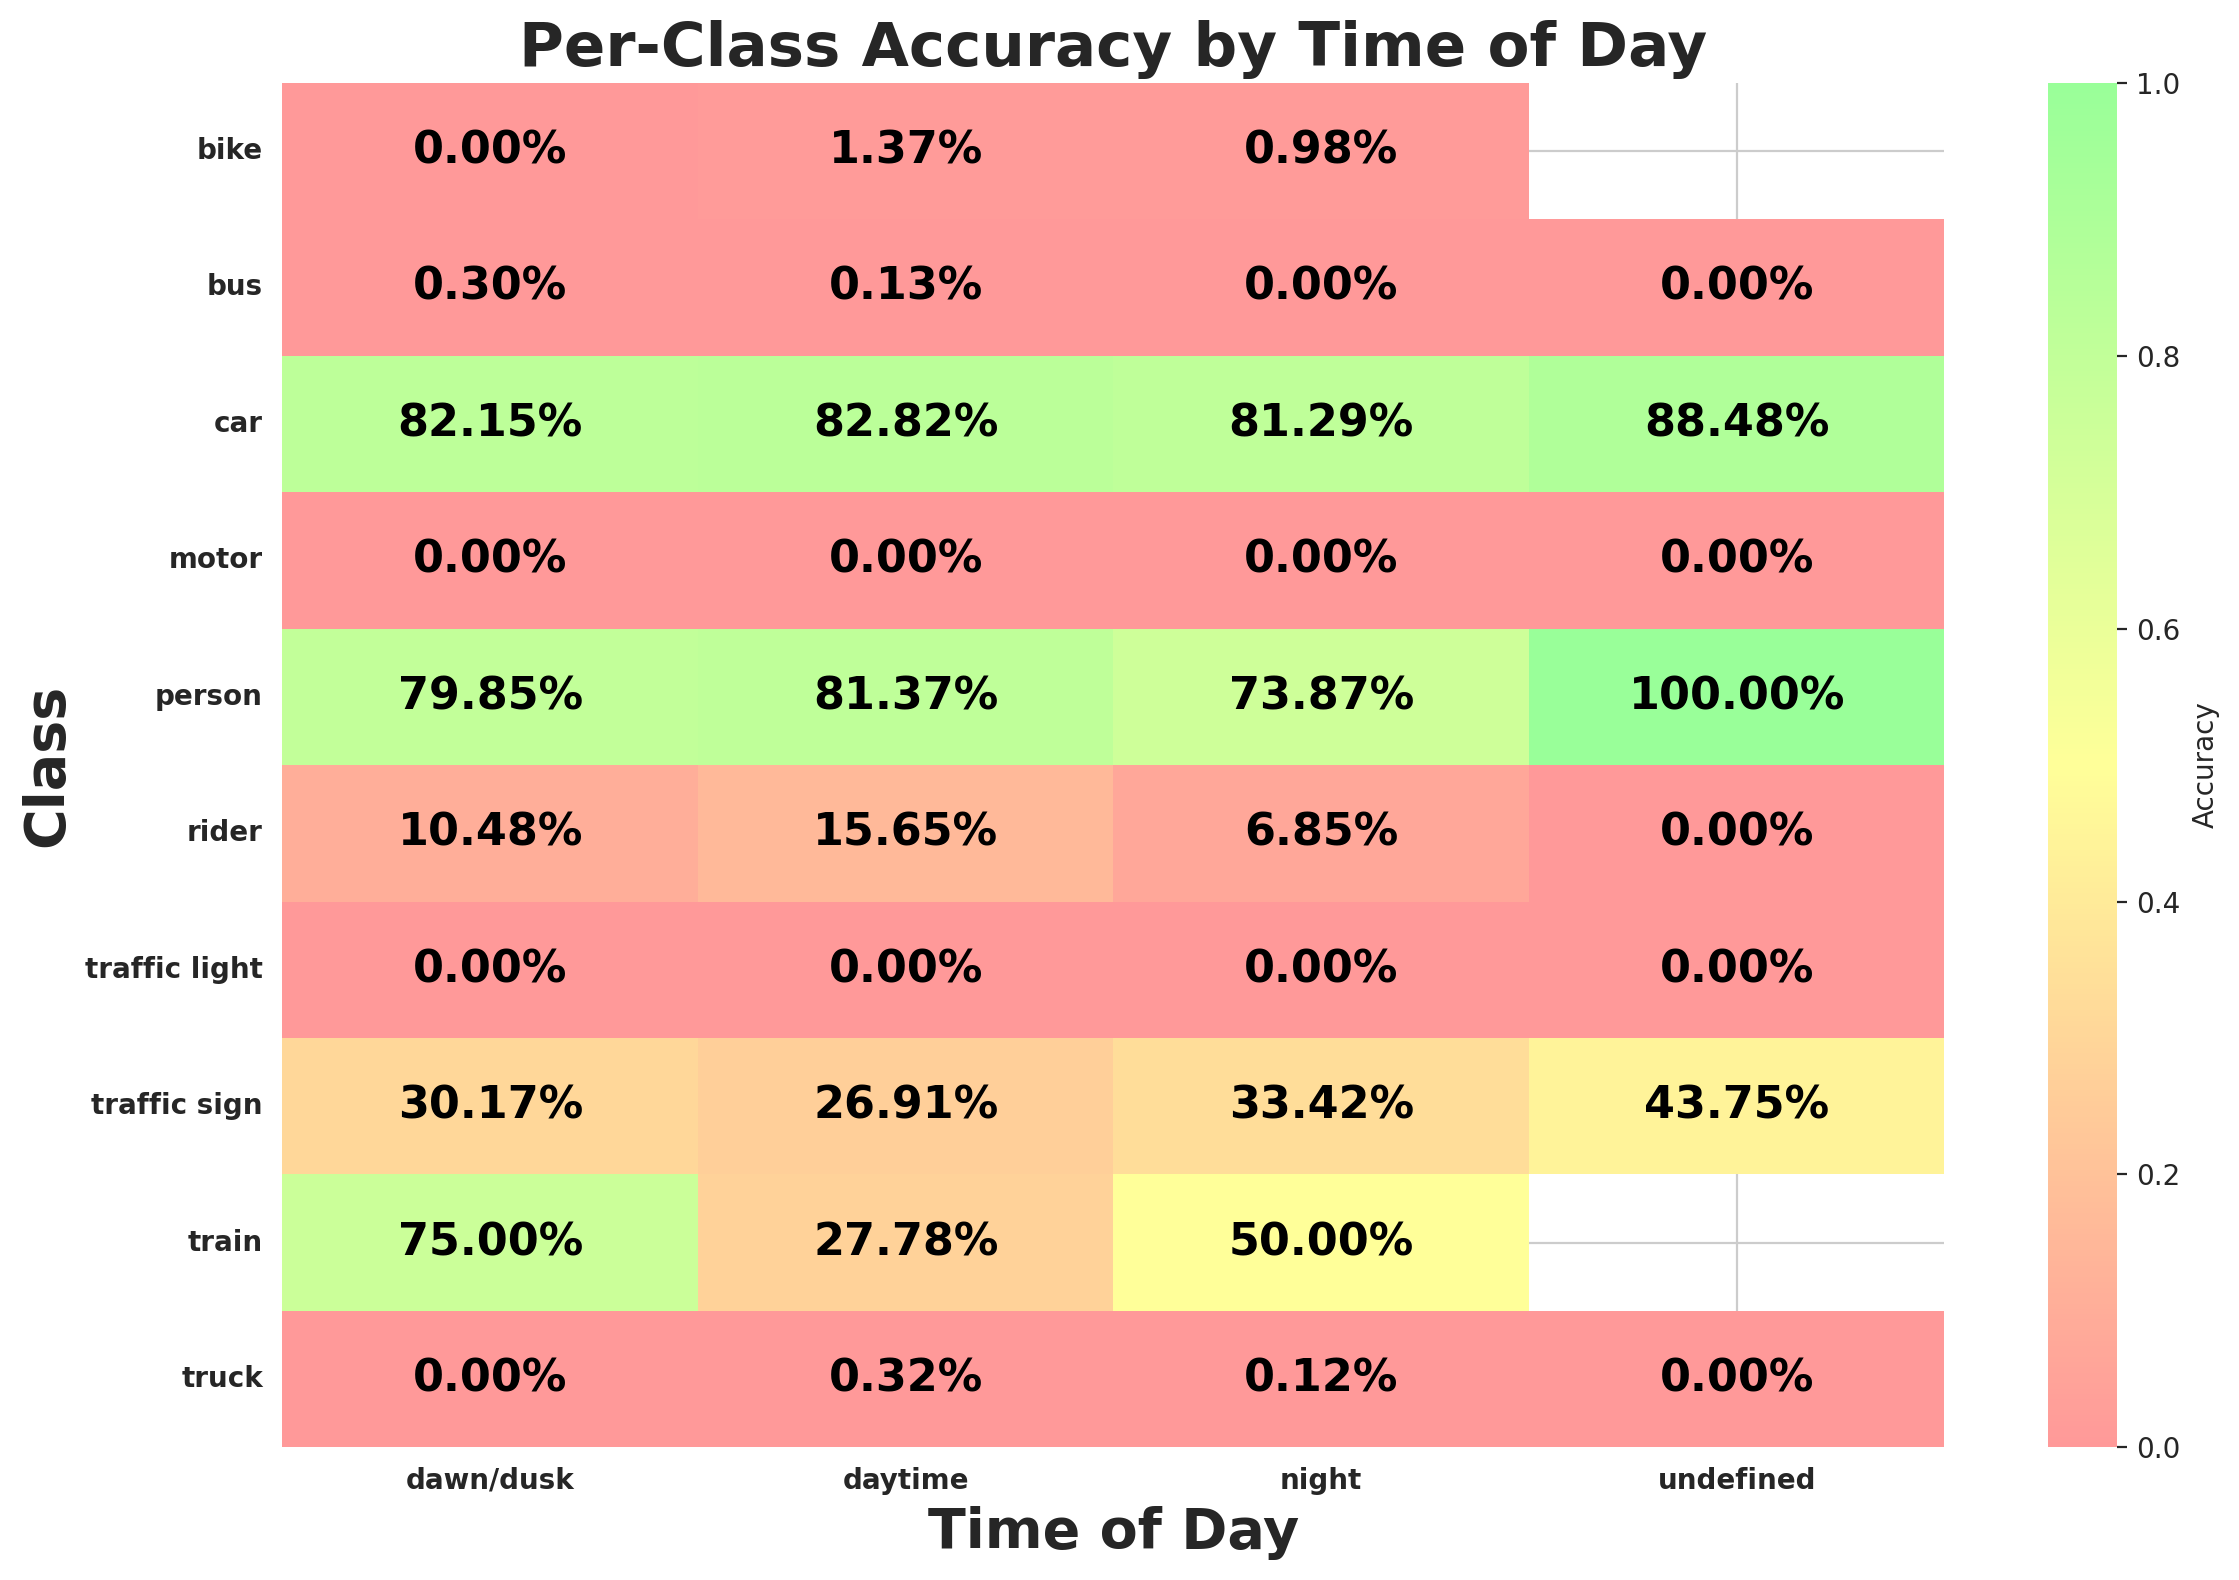

Values plotted in this chart, from the file beside it:
timeofday, class_id, class_name, expected, matched, accuracy
dawn/dusk, 9, traffic sign, 5227, 1577, 0.3017
dawn/dusk, 2, car, 16421, 13490, 0.8215
dawn/dusk, 0, person, 1945, 1553, 0.7985
dawn/dusk, 3, truck, 718, 0, 0.0
dawn/dusk, 6, motor, 64, 0, 0.0
dawn/dusk, 1, rider, 105, 11, 0.1048
dawn/dusk, 8, traffic light, 3939, 0, 0.0
dawn/dusk, 4, bus, 335, 1, 0.002985
dawn/dusk, 7, bike, 126, 0, 0.0
dawn/dusk, 5, train, 4, 3, 0.75
daytime, 2, car, 115367, 95550, 0.8282
daytime, 3, truck, 6304, 20, 0.003173
daytime, 9, traffic sign, 37705, 10148, 0.2691
daytime, 8, traffic light, 24617, 1, 4.06223341593208e-05
daytime, 0, person, 17544, 14276, 0.8137
daytime, 4, bus, 2281, 3, 0.001315
daytime, 7, bike, 1464, 20, 0.01366
daytime, 1, rider, 939, 147, 0.1565
daytime, 6, motor, 596, 0, 0.0
daytime, 5, train, 18, 5, 0.2778
night, 2, car, 73145, 59456, 0.8129
night, 8, traffic light, 24258, 0, 0.0
night, 9, traffic sign, 26042, 8704, 0.3342
night, 3, truck, 1670, 2, 0.001198
night, 4, bus, 599, 0, 0.0
night, 0, person, 5158, 3810, 0.7387
night, 7, bike, 408, 4, 0.009804
night, 1, rider, 248, 17, 0.06855
night, 6, motor, 173, 0, 0.0
night, 5, train, 6, 3, 0.5
undefined, 2, car, 217, 192, 0.8848
undefined, 3, truck, 12, 0, 0.0
undefined, 9, traffic sign, 32, 14, 0.4375
undefined, 8, traffic light, 26, 0, 0.0
undefined, 4, bus, 2, 0, 0.0
undefined, 1, rider, 2, 0, 0.0
undefined, 6, motor, 8, 0, 0.0
undefined, 0, person, 3, 3, 1.0
